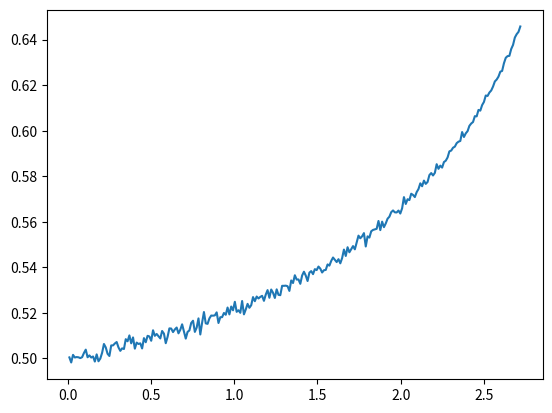

This figure's Python source:
import numpy as np
import math
import matplotlib.pyplot as plt
import seaborn as sns

def comp_rev(k, alpha, v, lam, p, beta, delta):
    return (1.-alpha*v)*(p*k*lam/(k-(1.-lam)*delta)+(1.-p)*lam)

def compute_delta(v, R, beta):
	return max(0.,np.log(v/(R*(1.-beta)))/np.log(beta))

def sample_unif(b, n):
    lambdas = np.random.uniform(0.,b,n)
    return lambdas

def sample_logit_norm(n):
    lambdas = np.random.randn(n)
    lambdas = [math.exp(k)/(1+math.exp(k)) for k in lambdas]
    return lambdas

def plot_alpha_unif(b, p, v, beta, n):
    alphas = np.linspace(0,math.e, 250)
    t = len(alphas)
    rev_avgs = np.zeros((t,1))
    for j in range(t):
        lambdas = sample_unif(b, n)
        alpha = alphas[j]
        k = math.e/(alpha*(1.-beta))
        delta = compute_delta(v, alpha*k*v, beta)
        rev_avgs[j] = sum([comp_rev(k, alpha, v, lam, p, beta, delta) for lam in lambdas])/n
    plt.plot(alphas, rev_avgs)
    plt.show()

def plot_alpha_logit(p, v, beta, n):
    alphas = np.linspace(0,math.e, 250)
    t = len(alphas)
    rev_avgs = np.zeros((t,1))
    for j in range(t):
        lambdas = sample_logit_norm(n)
        alpha = alphas[j]
        k = math.e/(alpha*(1.-beta))
        delta = compute_delta(v, alpha*k*v, beta)
        rev_avgs[j] = sum([comp_rev(k, alpha, v, lam, p, beta, delta) for lam in lambdas])/n
    plt.plot(alphas, rev_avgs)
    plt.show()

b = 0.5
p = 0.9
v = 0.1
beta = 0.9
n = 10000

plot_alpha_logit(p, v, beta, n)